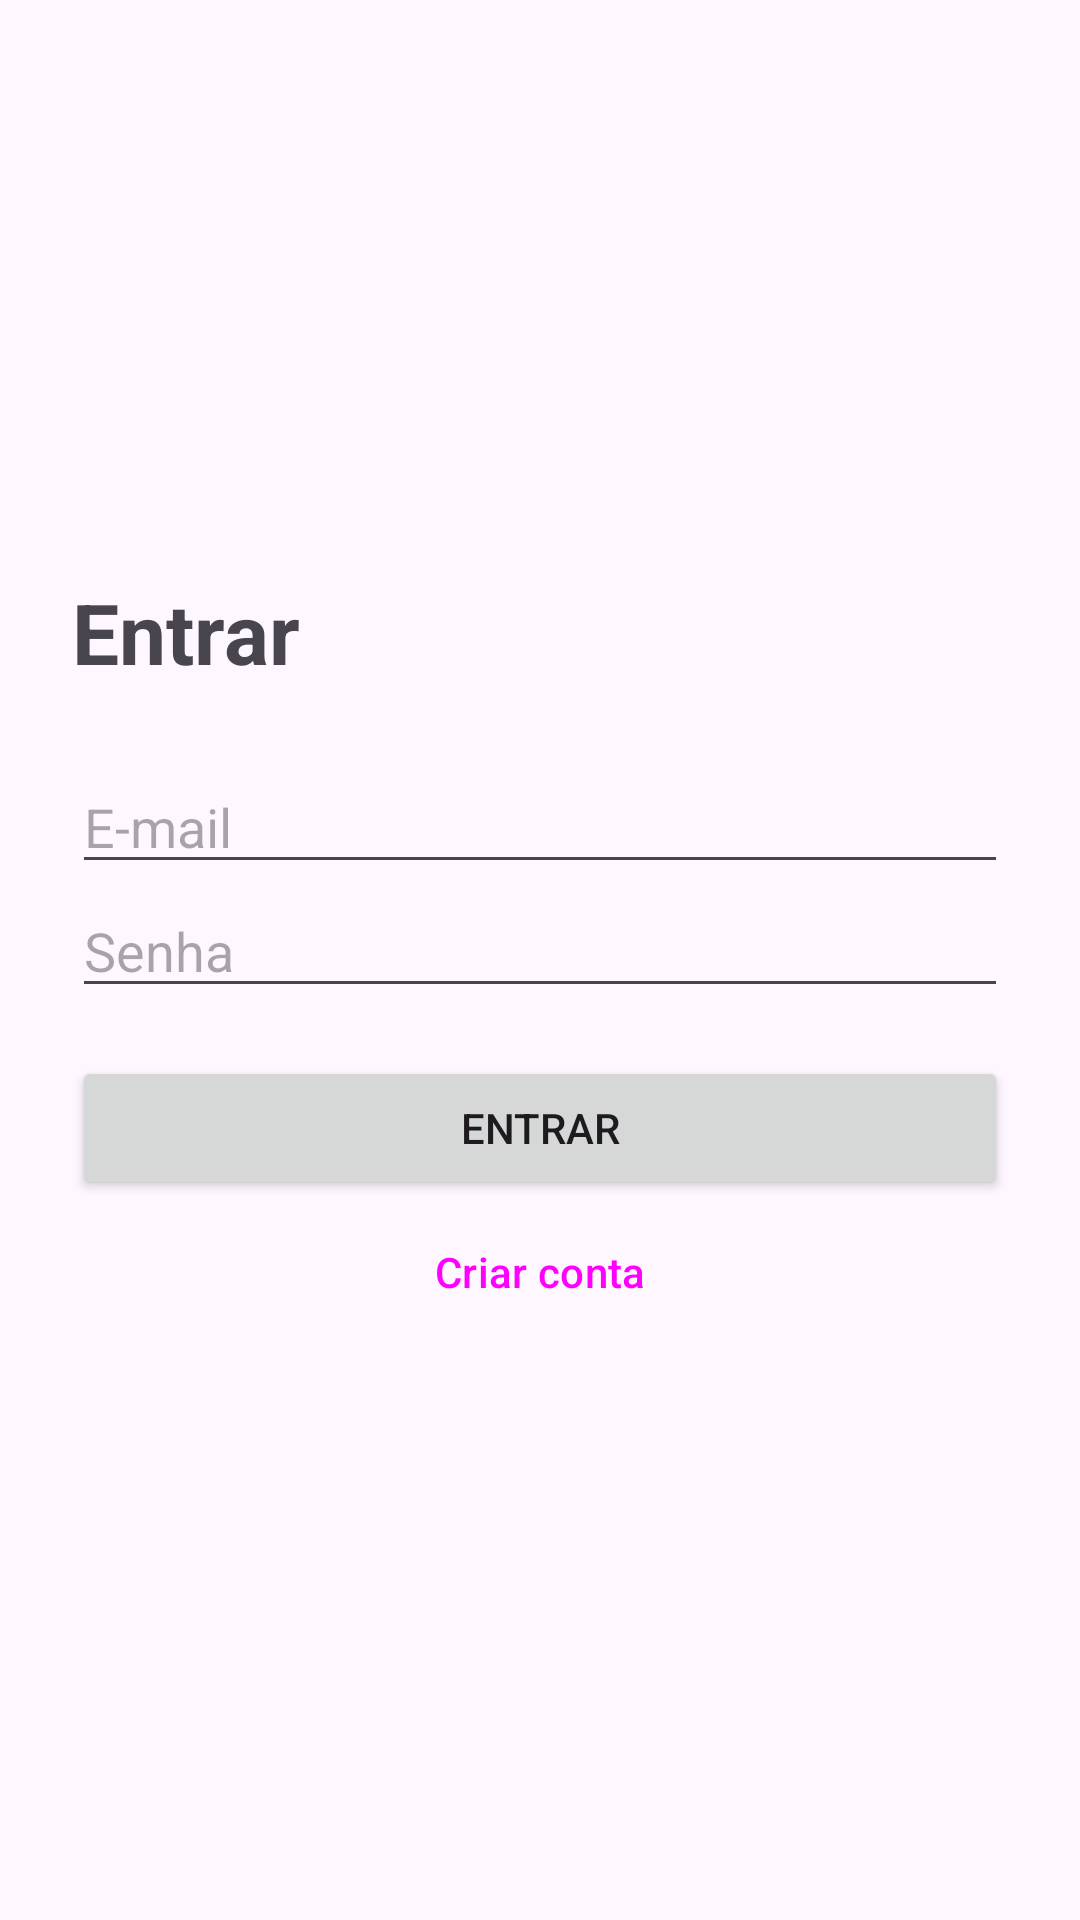

Write the Android layout XML for this screen, with the resource values it uses.
<!-- AndroidManifest.xml: application theme Theme.Avaliacao1 -->
<!-- res/layout/fragment_login.xml -->
<?xml version="1.0" encoding="utf-8"?>
<LinearLayout xmlns:android="http://schemas.android.com/apk/res/android"
    android:layout_width="match_parent"
    android:layout_height="match_parent"
    android:gravity="center_vertical"
    android:orientation="vertical"
    android:padding="24dp">

    <TextView
        android:layout_width="wrap_content"
        android:layout_height="wrap_content"
        android:layout_marginBottom="24dp"
        android:text="@string/login_titulo"
        android:textSize="28sp"
        android:textStyle="bold" />

    <EditText
        android:id="@+id/edtEmail"
        android:layout_width="match_parent"
        android:layout_height="wrap_content"
        android:hint="@string/hint_email"
        android:importantForAutofill="no"
        android:inputType="textEmailAddress" />

    <EditText
        android:id="@+id/edtSenha"
        android:layout_width="match_parent"
        android:layout_height="wrap_content"
        android:hint="@string/hint_senha"
        android:importantForAutofill="no"
        android:inputType="textPassword" />

    <Button
        android:id="@+id/btnEntrar"
        android:layout_width="match_parent"
        android:layout_height="wrap_content"
        android:layout_marginTop="16dp"
        android:text="@string/btn_entrar" />

    <Button
        android:id="@+id/btnCadastrar"
        style="@style/Widget.Material3.Button.TextButton"
        android:layout_width="match_parent"
        android:layout_height="wrap_content"
        android:text="@string/btn_cadastrar" />
</LinearLayout>
<!-- resources referenced by this layout -->
<resources>
  <string name="btn_cadastrar">Criar conta</string>
  <string name="btn_entrar">Entrar</string>
  <string name="hint_email">E-mail</string>
  <string name="hint_senha">Senha</string>
  <string name="login_titulo">Entrar</string>
  <style name="Theme.Avaliacao1" parent="Base.Theme.Avaliacao1" />
  <style name="Base.Theme.Avaliacao1" parent="Theme.Material3.DayNight.NoActionBar">
          
          
      </style>
</resources>
